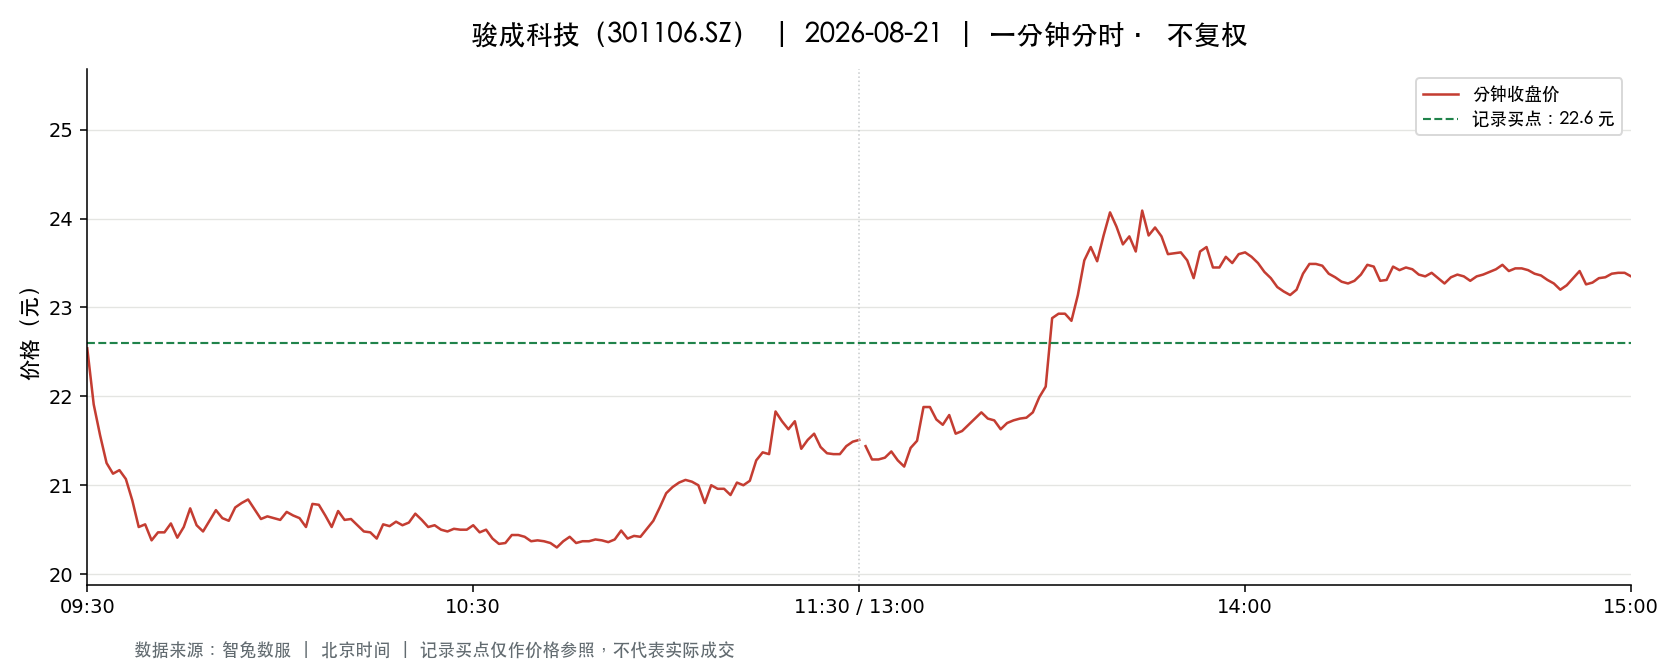

The table this chart was drawn from, first rows:
t, o, h, l, c, v, a, pc, sf
2026-08-21 09:30:00, 22.54, 22.54, 22.54, 22.54, 3183, 7174482, 22.54, 0.0
2026-08-21 09:31:00, 22.51, 22.83, 21.91, 21.91, 6822, 15248744, 22.54, 0.0
2026-08-21 09:32:00, 21.86, 21.86, 21.4, 21.56, 6108, 13210254, 21.91, 0.0
2026-08-21 09:33:00, 21.52, 21.52, 21.08, 21.25, 4508, 9579383, 21.56, 0.0
2026-08-21 09:34:00, 21.25, 21.37, 21.13, 21.13, 3715, 7878258, 21.25, 0.0
2026-08-21 09:35:00, 21.1, 21.25, 21.08, 21.17, 4058, 8573621, 21.13, 0.0
2026-08-21 09:36:00, 21.1, 21.18, 21.07, 21.07, 2597, 5481286, 21.17, 0.0
2026-08-21 09:37:00, 21.07, 21.07, 20.82, 20.83, 4902, 10297362, 21.07, 0.0
2026-08-21 09:38:00, 20.82, 20.82, 20.5, 20.53, 2612, 5400940, 20.83, 0.0
2026-08-21 09:39:00, 20.52, 20.62, 20.52, 20.56, 2938, 6041228, 20.53, 0.0
2026-08-21 09:40:00, 20.55, 20.55, 20.35, 20.38, 3870, 7911555, 20.56, 0.0
2026-08-21 09:41:00, 20.36, 20.5, 20.36, 20.47, 1568, 3199997, 20.38, 0.0
2026-08-21 09:42:00, 20.47, 20.47, 20.28, 20.47, 2361, 4811725, 20.47, 0.0
2026-08-21 09:43:00, 20.46, 20.62, 20.46, 20.57, 1666, 3418215, 20.47, 0.0
2026-08-21 09:44:00, 20.54, 20.6, 20.33, 20.41, 2176, 4454893, 20.57, 0.0
2026-08-21 09:45:00, 20.47, 20.57, 20.41, 20.53, 1066, 2180400, 20.41, 0.0
2026-08-21 09:46:00, 20.58, 20.75, 20.53, 20.74, 1464, 3029009, 20.53, 0.0
2026-08-21 09:47:00, 20.74, 20.74, 20.54, 20.55, 855.0, 1765409, 20.74, 0.0
2026-08-21 09:48:00, 20.55, 20.64, 20.48, 20.48, 1052, 2162443, 20.55, 0.0
2026-08-21 09:49:00, 20.48, 20.6, 20.45, 20.6, 1029, 2108545, 20.48, 0.0
2026-08-21 09:50:00, 20.6, 20.72, 20.6, 20.72, 612.0, 1263709, 20.6, 0.0
2026-08-21 09:51:00, 20.72, 20.73, 20.63, 20.63, 688.0, 1421297, 20.72, 0.0
2026-08-21 09:52:00, 20.62, 20.63, 20.58, 20.6, 699.0, 1439770, 20.63, 0.0
2026-08-21 09:53:00, 20.59, 20.76, 20.59, 20.75, 550.0, 1134367, 20.6, 0.0
2026-08-21 09:54:00, 20.77, 20.85, 20.66, 20.8, 974.0, 2025264, 20.75, 0.0
2026-08-21 09:55:00, 20.85, 20.88, 20.82, 20.84, 614.0, 1281369, 20.8, 0.0
2026-08-21 09:56:00, 20.84, 20.84, 20.7, 20.73, 526.0, 1093360, 20.84, 0.0
2026-08-21 09:57:00, 20.7, 20.7, 20.62, 20.62, 774.0, 1598124, 20.73, 0.0
2026-08-21 09:58:00, 20.62, 20.66, 20.6, 20.65, 572.0, 1179610, 20.62, 0.0
2026-08-21 09:59:00, 20.65, 20.65, 20.62, 20.63, 431.0, 888446, 20.65, 0.0
2026-08-21 10:00:00, 20.63, 20.65, 20.6, 20.61, 912.0, 1881667, 20.63, 0.0
2026-08-21 10:01:00, 20.65, 20.7, 20.61, 20.7, 600.0, 1238427, 20.61, 0.0
2026-08-21 10:02:00, 20.7, 20.7, 20.63, 20.66, 343.0, 708768, 20.7, 0.0
2026-08-21 10:03:00, 20.63, 20.65, 20.62, 20.63, 361.0, 744848, 20.66, 0.0
2026-08-21 10:04:00, 20.61, 20.61, 20.51, 20.53, 1129, 2324276, 20.63, 0.0
2026-08-21 10:05:00, 20.52, 20.8, 20.51, 20.79, 1210, 2490969, 20.53, 0.0
2026-08-21 10:06:00, 20.8, 20.8, 20.69, 20.78, 262.0, 543805, 20.79, 0.0
2026-08-21 10:07:00, 20.75, 20.76, 20.66, 20.66, 427.0, 884371, 20.78, 0.0
2026-08-21 10:08:00, 20.68, 20.68, 20.5, 20.53, 538.0, 1105919, 20.66, 0.0
2026-08-21 10:09:00, 20.53, 20.72, 20.53, 20.71, 438.0, 903895, 20.53, 0.0
2026-08-21 10:10:00, 20.71, 20.71, 20.61, 20.61, 227.0, 469501, 20.71, 0.0
2026-08-21 10:11:00, 20.6, 20.7, 20.6, 20.62, 334.0, 689112, 20.61, 0.0
2026-08-21 10:12:00, 20.62, 20.63, 20.55, 20.55, 496.0, 1021988, 20.62, 0.0
2026-08-21 10:13:00, 20.55, 20.55, 20.48, 20.48, 776.0, 1591325, 20.55, 0.0
2026-08-21 10:14:00, 20.47, 20.48, 20.42, 20.47, 763.0, 1559722, 20.48, 0.0
2026-08-21 10:15:00, 20.43, 20.48, 20.4, 20.4, 1510, 3083510, 20.47, 0.0
2026-08-21 10:16:00, 20.5, 20.64, 20.47, 20.56, 332.0, 682576, 20.4, 0.0
2026-08-21 10:17:00, 20.58, 20.58, 20.5, 20.54, 279.0, 573905, 20.56, 0.0
2026-08-21 10:18:00, 20.56, 20.59, 20.56, 20.59, 239.0, 491916, 20.54, 0.0
2026-08-21 10:19:00, 20.57, 20.58, 20.55, 20.55, 390.0, 801902, 20.59, 0.0
2026-08-21 10:20:00, 20.55, 20.58, 20.55, 20.58, 696.0, 1434032, 20.55, 0.0
2026-08-21 10:21:00, 20.67, 20.75, 20.6, 20.68, 499.0, 1034389, 20.58, 0.0
2026-08-21 10:22:00, 20.68, 20.68, 20.6, 20.61, 280.0, 577777, 20.68, 0.0
2026-08-21 10:23:00, 20.61, 20.62, 20.53, 20.53, 733.0, 1505804, 20.61, 0.0
2026-08-21 10:24:00, 20.59, 20.59, 20.55, 20.55, 299.0, 615184, 20.53, 0.0
2026-08-21 10:25:00, 20.55, 20.56, 20.49, 20.5, 599.0, 1229464, 20.55, 0.0
2026-08-21 10:26:00, 20.49, 20.5, 20.48, 20.48, 554.0, 1135026, 20.5, 0.0
2026-08-21 10:27:00, 20.47, 20.52, 20.47, 20.51, 584.0, 1198586, 20.48, 0.0
2026-08-21 10:28:00, 20.52, 20.54, 20.5, 20.5, 271.0, 556065, 20.51, 0.0
2026-08-21 10:29:00, 20.5, 20.52, 20.49, 20.5, 140.0, 287007, 20.5, 0.0
... 181 more rows
